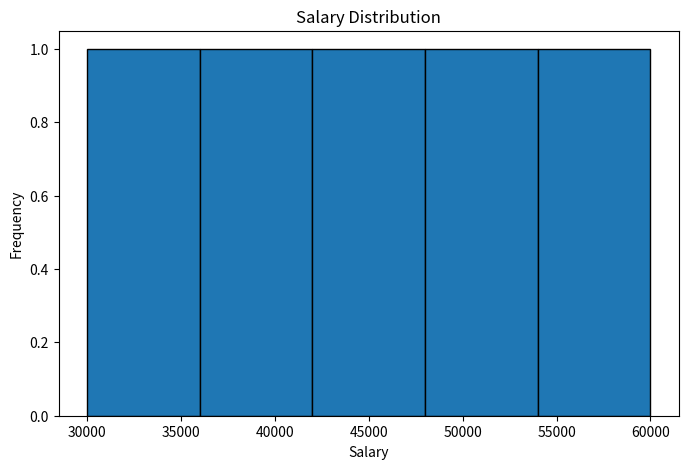

This figure's Python source:
"""
Create salary histogram.
"""

import matplotlib.pyplot as plt

SALARIES: list[int] = [
    30000,
    40000,
    50000,
    60000,
    45000,
]


def create_histogram() -> None:
    """Display salary distribution."""
    plt.figure(figsize=(8, 5))

    plt.hist(SALARIES, bins=5,edgecolor="black")

    plt.title("Salary Distribution")
    plt.xlabel("Salary")
    plt.ylabel("Frequency")

    plt.show()


if __name__ == "__main__":
    create_histogram()
